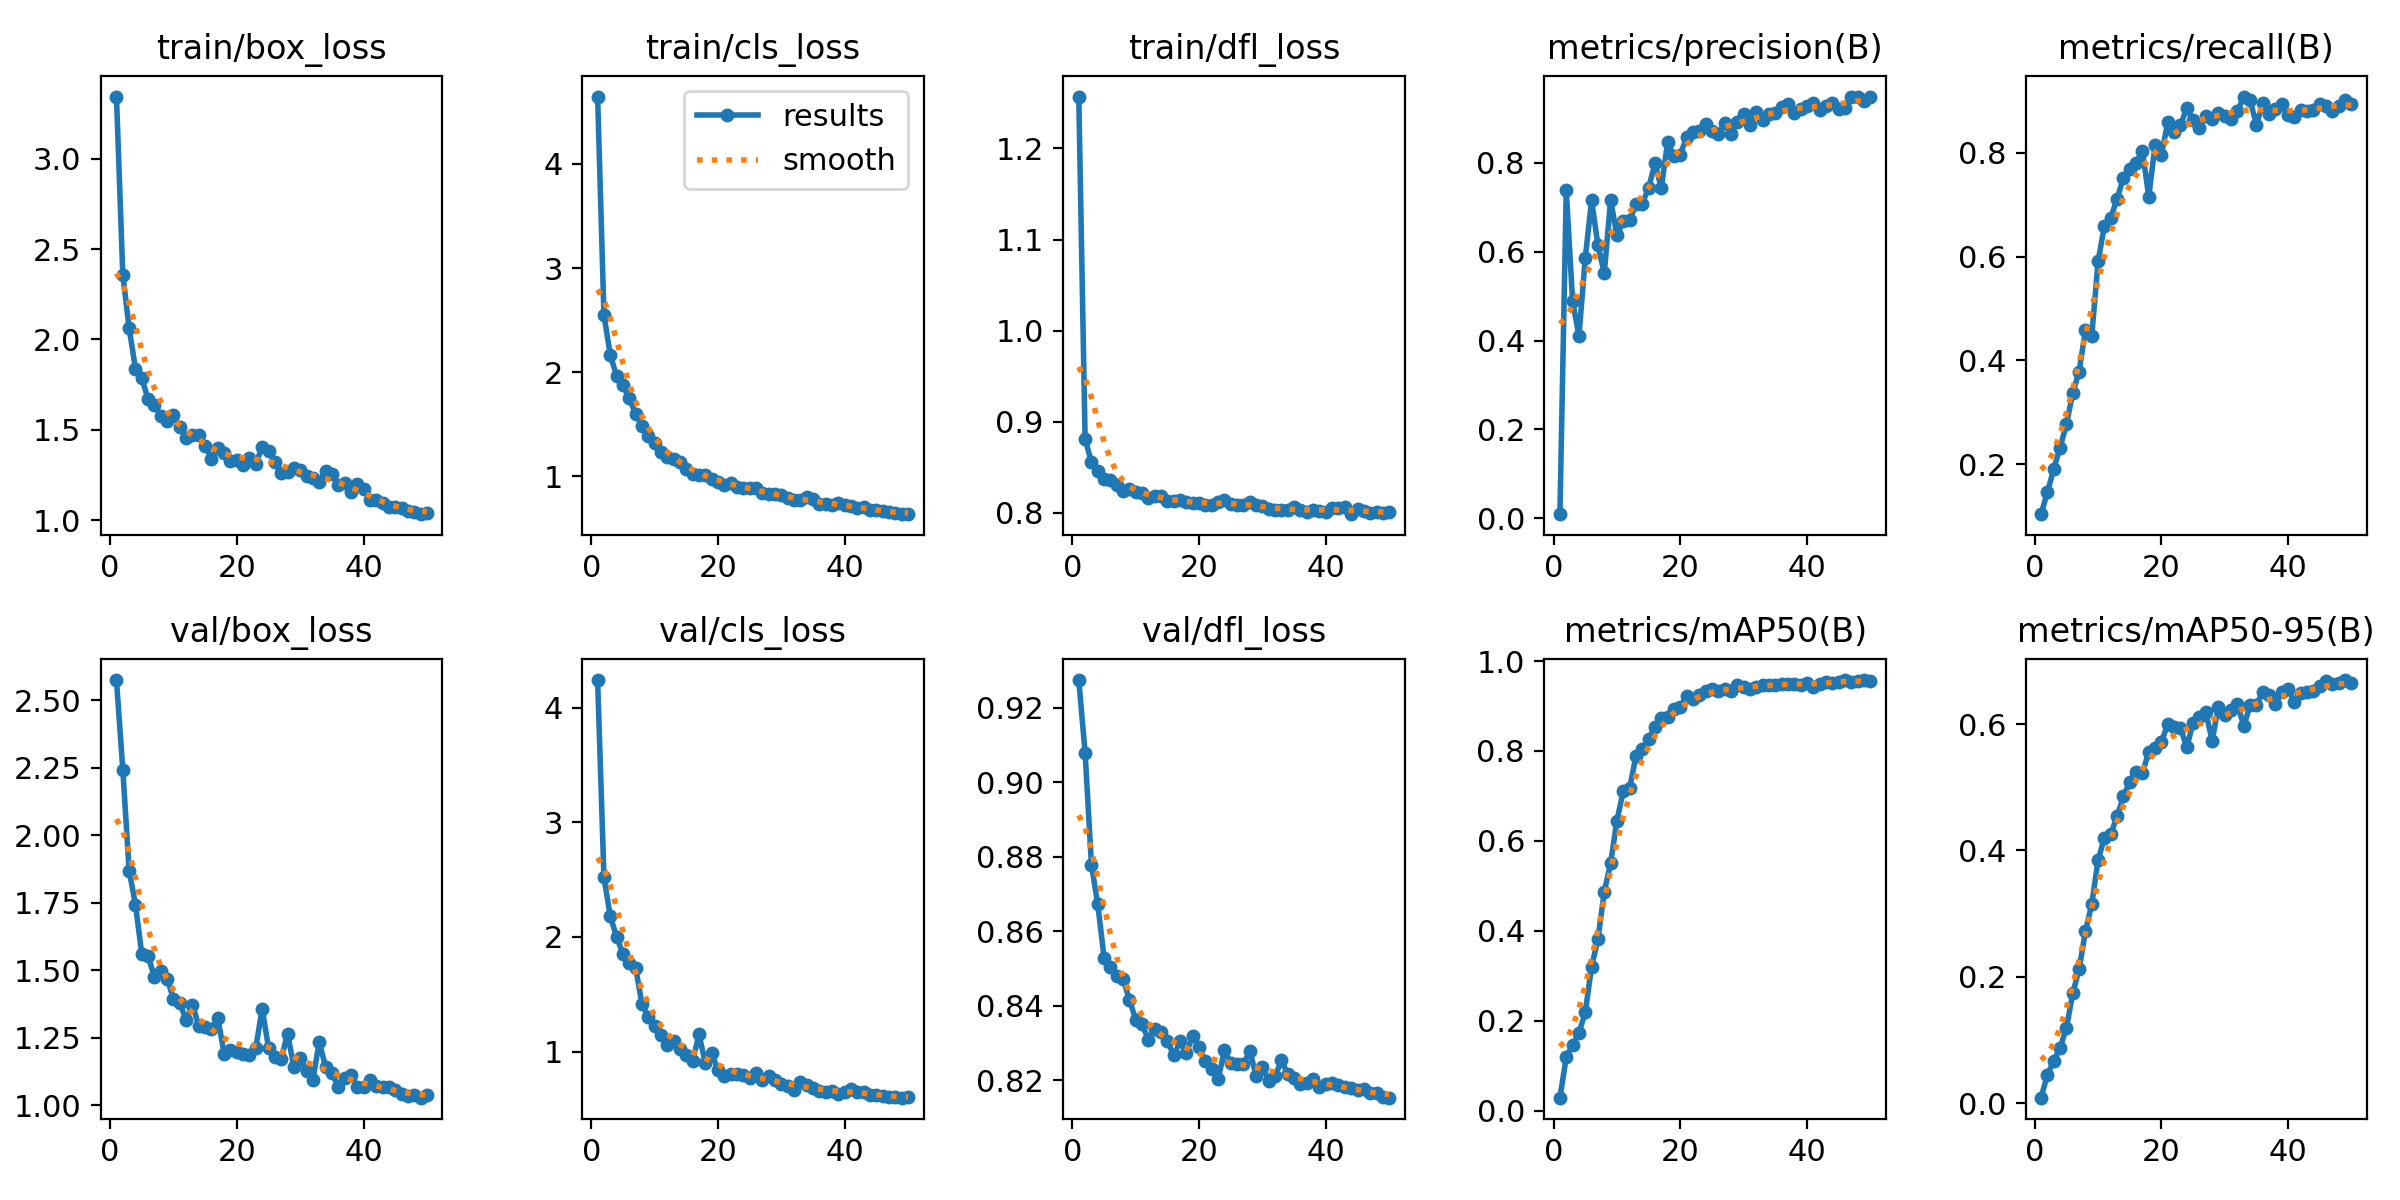

Values plotted in this chart, from the file beside it:
epoch, time, train/box_loss, train/cls_loss, train/dfl_loss, metrics/precision(B), metrics/recall(B), metrics/mAP50(B), metrics/mAP50-95(B), val/box_loss, val/cls_loss, val/dfl_loss, lr/pg0, lr/pg1, lr/pg2
1, 111.2, 3.345, 4.648, 1.257, 0.00928, 0.1039, 0.02863, 0.00845, 2.576, 4.241, 0.9275, 0.000217, 0.000217, 0.000217
2, 227.4, 2.359, 2.55, 0.8813, 0.7382, 0.1462, 0.1182, 0.04494, 2.244, 2.522, 0.908, 0.0004307, 0.0004307, 0.0004307
3, 350.1, 2.062, 2.166, 0.8555, 0.4888, 0.1907, 0.1462, 0.06672, 1.87, 2.178, 0.8779, 0.0006355, 0.0006355, 0.0006355
4, 473.6, 1.839, 1.962, 0.8463, 0.4102, 0.2322, 0.1725, 0.08751, 1.744, 2.002, 0.8672, 0.0006274, 0.0006274, 0.0006274
5, 601.4, 1.786, 1.877, 0.8376, 0.5851, 0.2767, 0.2183, 0.1184, 1.56, 1.85, 0.8529, 0.0006142, 0.0006142, 0.0006142
6, 745.3, 1.668, 1.748, 0.8358, 0.7156, 0.3367, 0.3203, 0.1739, 1.552, 1.771, 0.8504, 0.000601, 0.000601, 0.000601
7, 877.9, 1.635, 1.6, 0.831, 0.6141, 0.3785, 0.3812, 0.2114, 1.476, 1.733, 0.8481, 0.0005878, 0.0005878, 0.0005878
8, 1011, 1.576, 1.482, 0.8237, 0.5514, 0.4582, 0.4869, 0.2718, 1.5, 1.413, 0.8472, 0.0005746, 0.0005746, 0.0005746
9, 1143, 1.551, 1.384, 0.8262, 0.7166, 0.4469, 0.5501, 0.3148, 1.47, 1.298, 0.8415, 0.0005613, 0.0005613, 0.0005613
10, 1276, 1.583, 1.319, 0.8232, 0.6365, 0.5907, 0.6451, 0.3845, 1.395, 1.223, 0.8362, 0.0005481, 0.0005481, 0.0005481
11, 1409, 1.514, 1.23, 0.8221, 0.668, 0.6592, 0.7104, 0.4204, 1.381, 1.141, 0.8349, 0.0005349, 0.0005349, 0.0005349
12, 1542, 1.456, 1.184, 0.8164, 0.6705, 0.6748, 0.7171, 0.4259, 1.315, 1.057, 0.8308, 0.0005217, 0.0005217, 0.0005217
13, 1676, 1.468, 1.163, 0.8181, 0.7064, 0.7118, 0.7882, 0.4542, 1.373, 1.091, 0.8338, 0.0005085, 0.0005085, 0.0005085
14, 1808, 1.469, 1.141, 0.8186, 0.708, 0.7514, 0.8047, 0.4854, 1.293, 1.023, 0.833, 0.0004953, 0.0004953, 0.0004953
15, 1943, 1.412, 1.072, 0.8131, 0.7437, 0.7687, 0.8263, 0.5091, 1.291, 0.9692, 0.8304, 0.0004821, 0.0004821, 0.0004821
16, 2071, 1.339, 1.02, 0.813, 0.7987, 0.7807, 0.8536, 0.5245, 1.284, 0.9165, 0.8266, 0.0004689, 0.0004689, 0.0004689
17, 2195, 1.4, 1.013, 0.8144, 0.7433, 0.8042, 0.8735, 0.5231, 1.324, 1.15, 0.8304, 0.0004557, 0.0004557, 0.0004557
18, 2326, 1.369, 1.015, 0.8117, 0.8467, 0.7156, 0.8753, 0.5557, 1.191, 0.8975, 0.8274, 0.0004425, 0.0004425, 0.0004425
19, 2457, 1.325, 0.9782, 0.8112, 0.815, 0.8153, 0.8931, 0.5615, 1.206, 0.9859, 0.8319, 0.0004293, 0.0004293, 0.0004293
20, 2596, 1.33, 0.9443, 0.8114, 0.8187, 0.7965, 0.8978, 0.5711, 1.198, 0.8364, 0.8288, 0.0004161, 0.0004161, 0.0004161
21, 2727, 1.306, 0.9175, 0.8085, 0.8571, 0.8584, 0.9227, 0.6006, 1.189, 0.784, 0.825, 0.0004029, 0.0004029, 0.0004029
22, 2859, 1.343, 0.9371, 0.8092, 0.8703, 0.8398, 0.9164, 0.595, 1.187, 0.8071, 0.8228, 0.0003897, 0.0003897, 0.0003897
23, 2990, 1.31, 0.8951, 0.8116, 0.8712, 0.853, 0.9247, 0.5944, 1.214, 0.8051, 0.8202, 0.0003765, 0.0003765, 0.0003765
24, 3122, 1.406, 0.8904, 0.8139, 0.888, 0.8861, 0.9342, 0.5632, 1.358, 0.7931, 0.828, 0.0003632, 0.0003632, 0.0003632
25, 3254, 1.385, 0.8904, 0.8096, 0.872, 0.8625, 0.9387, 0.6023, 1.214, 0.7689, 0.8245, 0.00035, 0.00035, 0.00035
26, 3387, 1.32, 0.8886, 0.8088, 0.8637, 0.8482, 0.9343, 0.6116, 1.178, 0.8128, 0.8242, 0.0003368, 0.0003368, 0.0003368
27, 3518, 1.259, 0.8371, 0.809, 0.8902, 0.8718, 0.9381, 0.6194, 1.17, 0.7472, 0.8242, 0.0003236, 0.0003236, 0.0003236
28, 3655, 1.268, 0.8341, 0.8118, 0.8653, 0.8659, 0.9331, 0.5737, 1.266, 0.785, 0.8279, 0.0003104, 0.0003104, 0.0003104
29, 3788, 1.289, 0.8278, 0.8083, 0.8914, 0.8775, 0.9458, 0.6273, 1.144, 0.7528, 0.821, 0.0002972, 0.0002972, 0.0002972
30, 3921, 1.276, 0.8173, 0.8079, 0.9101, 0.8717, 0.9424, 0.6141, 1.174, 0.7183, 0.8236, 0.000284, 0.000284, 0.000284
31, 4043, 1.244, 0.7913, 0.8041, 0.8851, 0.8645, 0.9376, 0.6228, 1.128, 0.6973, 0.8197, 0.0002708, 0.0002708, 0.0002708
32, 4163, 1.23, 0.775, 0.8034, 0.9145, 0.8803, 0.9429, 0.6318, 1.093, 0.6649, 0.8211, 0.0002576, 0.0002576, 0.0002576
33, 4283, 1.211, 0.7748, 0.8032, 0.8957, 0.9083, 0.9461, 0.5968, 1.236, 0.7314, 0.8253, 0.0002444, 0.0002444, 0.0002444
34, 4403, 1.273, 0.7974, 0.8032, 0.9109, 0.901, 0.9477, 0.6303, 1.144, 0.712, 0.8215, 0.0002312, 0.0002312, 0.0002312
35, 4522, 1.255, 0.7803, 0.8067, 0.9112, 0.8539, 0.9465, 0.6307, 1.122, 0.6783, 0.8206, 0.000218, 0.000218, 0.000218
36, 4642, 1.196, 0.734, 0.8035, 0.9261, 0.8955, 0.95, 0.6512, 1.069, 0.6513, 0.819, 0.0002048, 0.0002048, 0.0002048
37, 4762, 1.203, 0.735, 0.8014, 0.9326, 0.874, 0.9497, 0.6461, 1.101, 0.6491, 0.8193, 0.0001916, 0.0001916, 0.0001916
38, 4882, 1.153, 0.7272, 0.803, 0.9111, 0.8842, 0.9497, 0.6324, 1.112, 0.6568, 0.8204, 0.0001784, 0.0001784, 0.0001784
39, 5002, 1.197, 0.74, 0.8023, 0.921, 0.8931, 0.9478, 0.6515, 1.067, 0.6324, 0.818, 0.0001651, 0.0001651, 0.0001651
40, 5129, 1.174, 0.7241, 0.8015, 0.9273, 0.8722, 0.9507, 0.6555, 1.067, 0.6445, 0.819, 0.0001519, 0.0001519, 0.0001519
41, 5242, 1.108, 0.7168, 0.8058, 0.9336, 0.8689, 0.942, 0.6351, 1.096, 0.673, 0.8191, 0.0001387, 0.0001387, 0.0001387
42, 5362, 1.109, 0.6998, 0.806, 0.9195, 0.8821, 0.9497, 0.6494, 1.071, 0.6506, 0.8186, 0.0001255, 0.0001255, 0.0001255
43, 5481, 1.093, 0.7027, 0.8066, 0.9286, 0.8805, 0.9528, 0.6512, 1.067, 0.6438, 0.8181, 0.0001123, 0.0001123, 0.0001123
44, 5601, 1.074, 0.6787, 0.7987, 0.9356, 0.8833, 0.9516, 0.6532, 1.069, 0.623, 0.8178, 9.91162e-05, 9.91162e-05, 9.91162e-05
45, 5721, 1.071, 0.6738, 0.8041, 0.922, 0.8931, 0.9543, 0.6611, 1.057, 0.6223, 0.8173, 8.59096e-05, 8.59096e-05, 8.59096e-05
46, 5840, 1.066, 0.6649, 0.802, 0.9229, 0.8896, 0.9577, 0.6678, 1.041, 0.6157, 0.8175, 7.2703e-05, 7.2703e-05, 7.2703e-05
47, 5960, 1.052, 0.6584, 0.7999, 0.949, 0.8813, 0.9542, 0.6633, 1.036, 0.6012, 0.8164, 5.94964e-05, 5.94964e-05, 5.94964e-05
48, 6086, 1.047, 0.6482, 0.8015, 0.9491, 0.8902, 0.9562, 0.6646, 1.039, 0.6004, 0.8165, 4.62898e-05, 4.62898e-05, 4.62898e-05
49, 6205, 1.032, 0.6362, 0.8003, 0.938, 0.9015, 0.9574, 0.6698, 1.029, 0.5974, 0.8155, 3.30832e-05, 3.30832e-05, 3.30832e-05
50, 6317, 1.037, 0.6361, 0.8006, 0.9484, 0.8932, 0.9553, 0.6646, 1.038, 0.5998, 0.8153, 1.98766e-05, 1.98766e-05, 1.98766e-05
